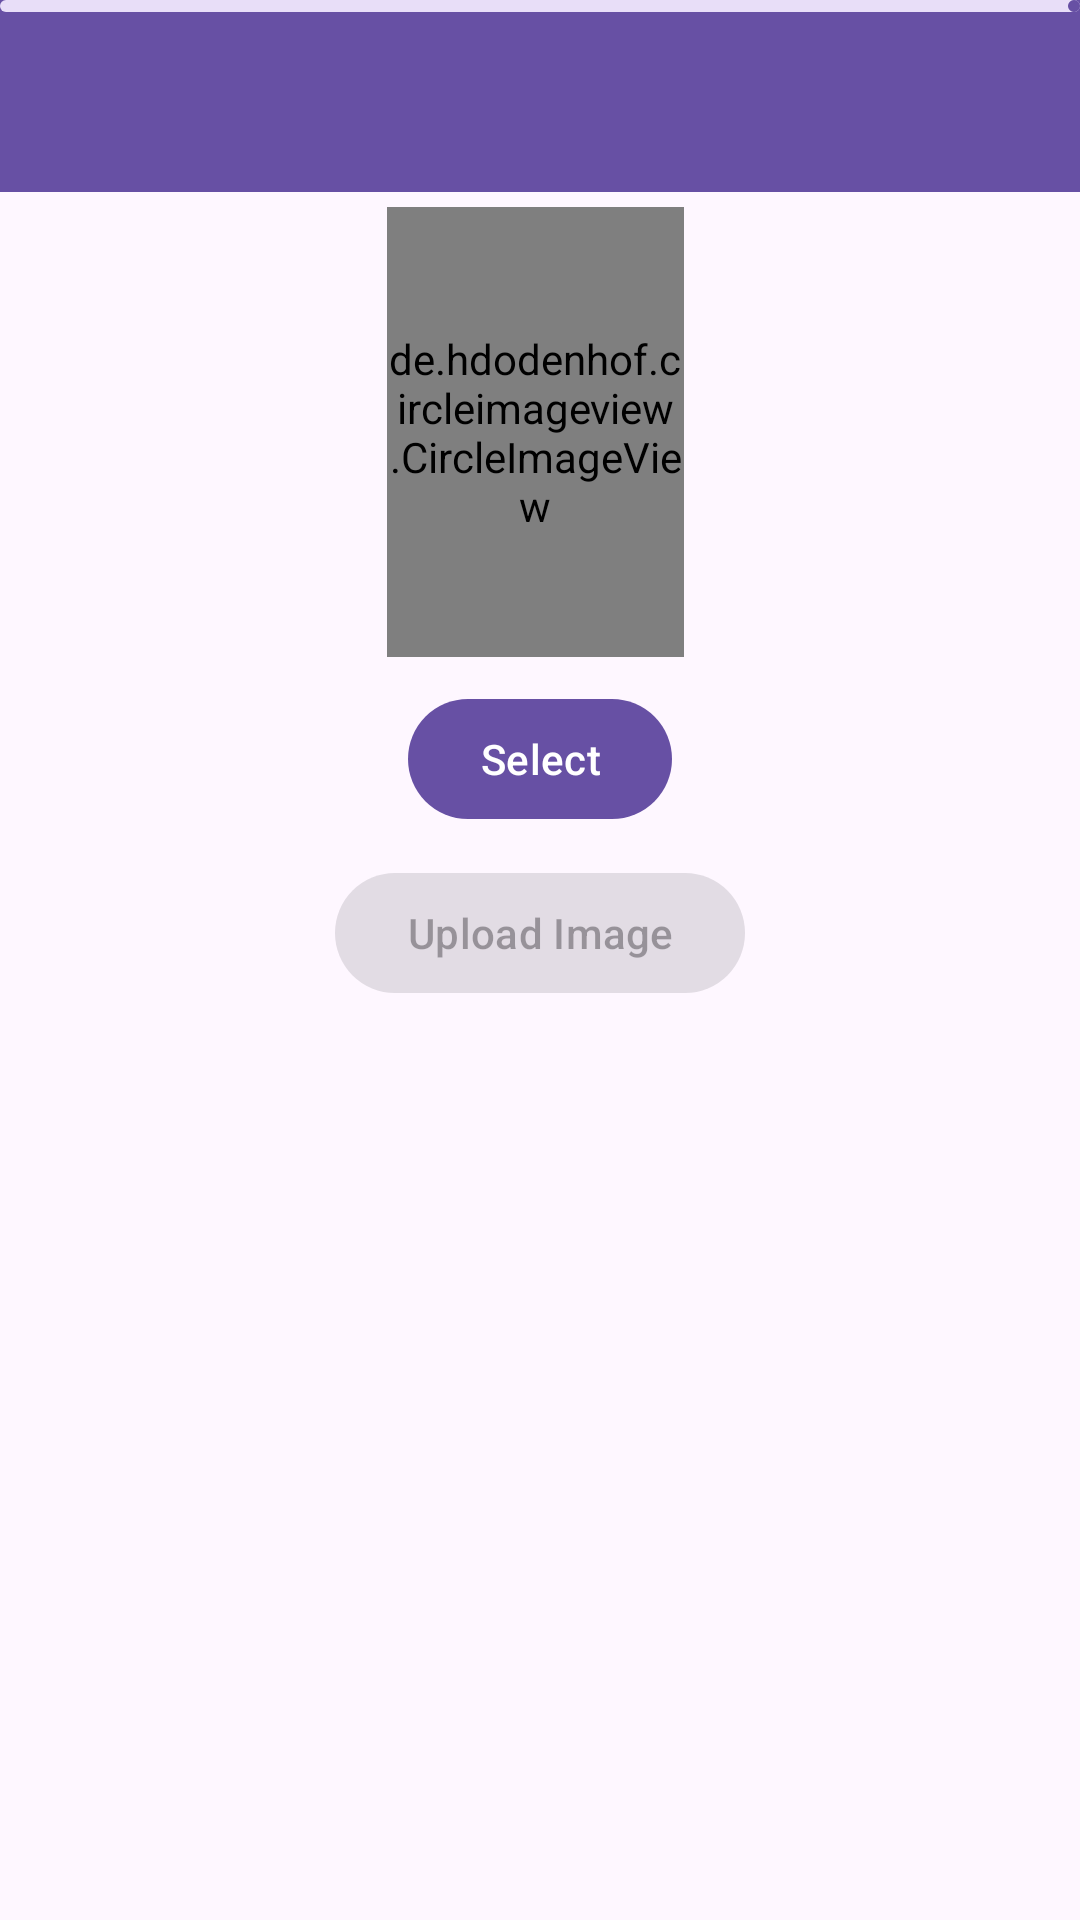

This screen was rendered from an Android layout file. Write that file and the resources it references.
<!-- AndroidManifest.xml: application theme Theme.SkillUpNow -->
<!-- res/layout/activity_edit_profile.xml -->
<?xml version="1.0" encoding="utf-8"?>
<RelativeLayout xmlns:android="http://schemas.android.com/apk/res/android"
    xmlns:app="http://schemas.android.com/apk/res-auto"
    xmlns:tools="http://schemas.android.com/tools"
    android:layout_width="match_parent"
    android:layout_height="match_parent"
    tools:context=".EditProfileActivity">

    <com.google.android.material.appbar.MaterialToolbar
        android:layout_width="match_parent"
        android:layout_height="wrap_content"
        android:id="@+id/tool"
        app:titleCentered="true"
        app:titleTextColor="?attr/colorSurface"
        android:background="?attr/colorPrimary"/>

    <com.google.android.material.progressindicator.LinearProgressIndicator
        android:layout_width="match_parent"
        android:layout_height="wrap_content"
        android:id="@+id/progress"
        android:layout_below="@id/toolbar"
        tools:ignore="NotSibling" />

    <de.hdodenhof.circleimageview.CircleImageView
        android:id="@+id/imageView"
        android:layout_width="150dp"
        android:layout_height="150dp"
        android:layout_below="@+id/tool"
        android:layout_alignParentStart="true"
        android:layout_alignParentEnd="true"
        android:layout_marginStart="129dp"
        android:layout_marginTop="5dp"
        android:layout_marginEnd="132dp" />

    <com.google.android.material.button.MaterialButton
        android:id="@+id/selectImage"
        android:layout_width="wrap_content"
        android:layout_height="wrap_content"
        android:layout_below="@id/imageView"
        android:layout_centerHorizontal="true"
        android:layout_marginStart="10sp"
        android:layout_marginTop="10sp"
        android:layout_marginEnd="10sp"
        android:layout_marginBottom="10sp"
        android:text="Select" />

    <com.google.android.material.button.MaterialButton
        android:layout_width="wrap_content"
        android:layout_height="wrap_content"
        android:layout_centerHorizontal="true"
        android:layout_below="@id/selectImage"
        android:enabled="false"
        android:text="Upload Image"
        android:id="@+id/uploadImage"/>

</RelativeLayout>
<!-- resources referenced by this layout -->
<resources>
  <style name="Theme.SkillUpNow" parent="Base.Theme.SkillUpNow" />
  <style name="Base.Theme.SkillUpNow" parent="Theme.Material3.DayNight.NoActionBar">
          
          
      </style>
</resources>
